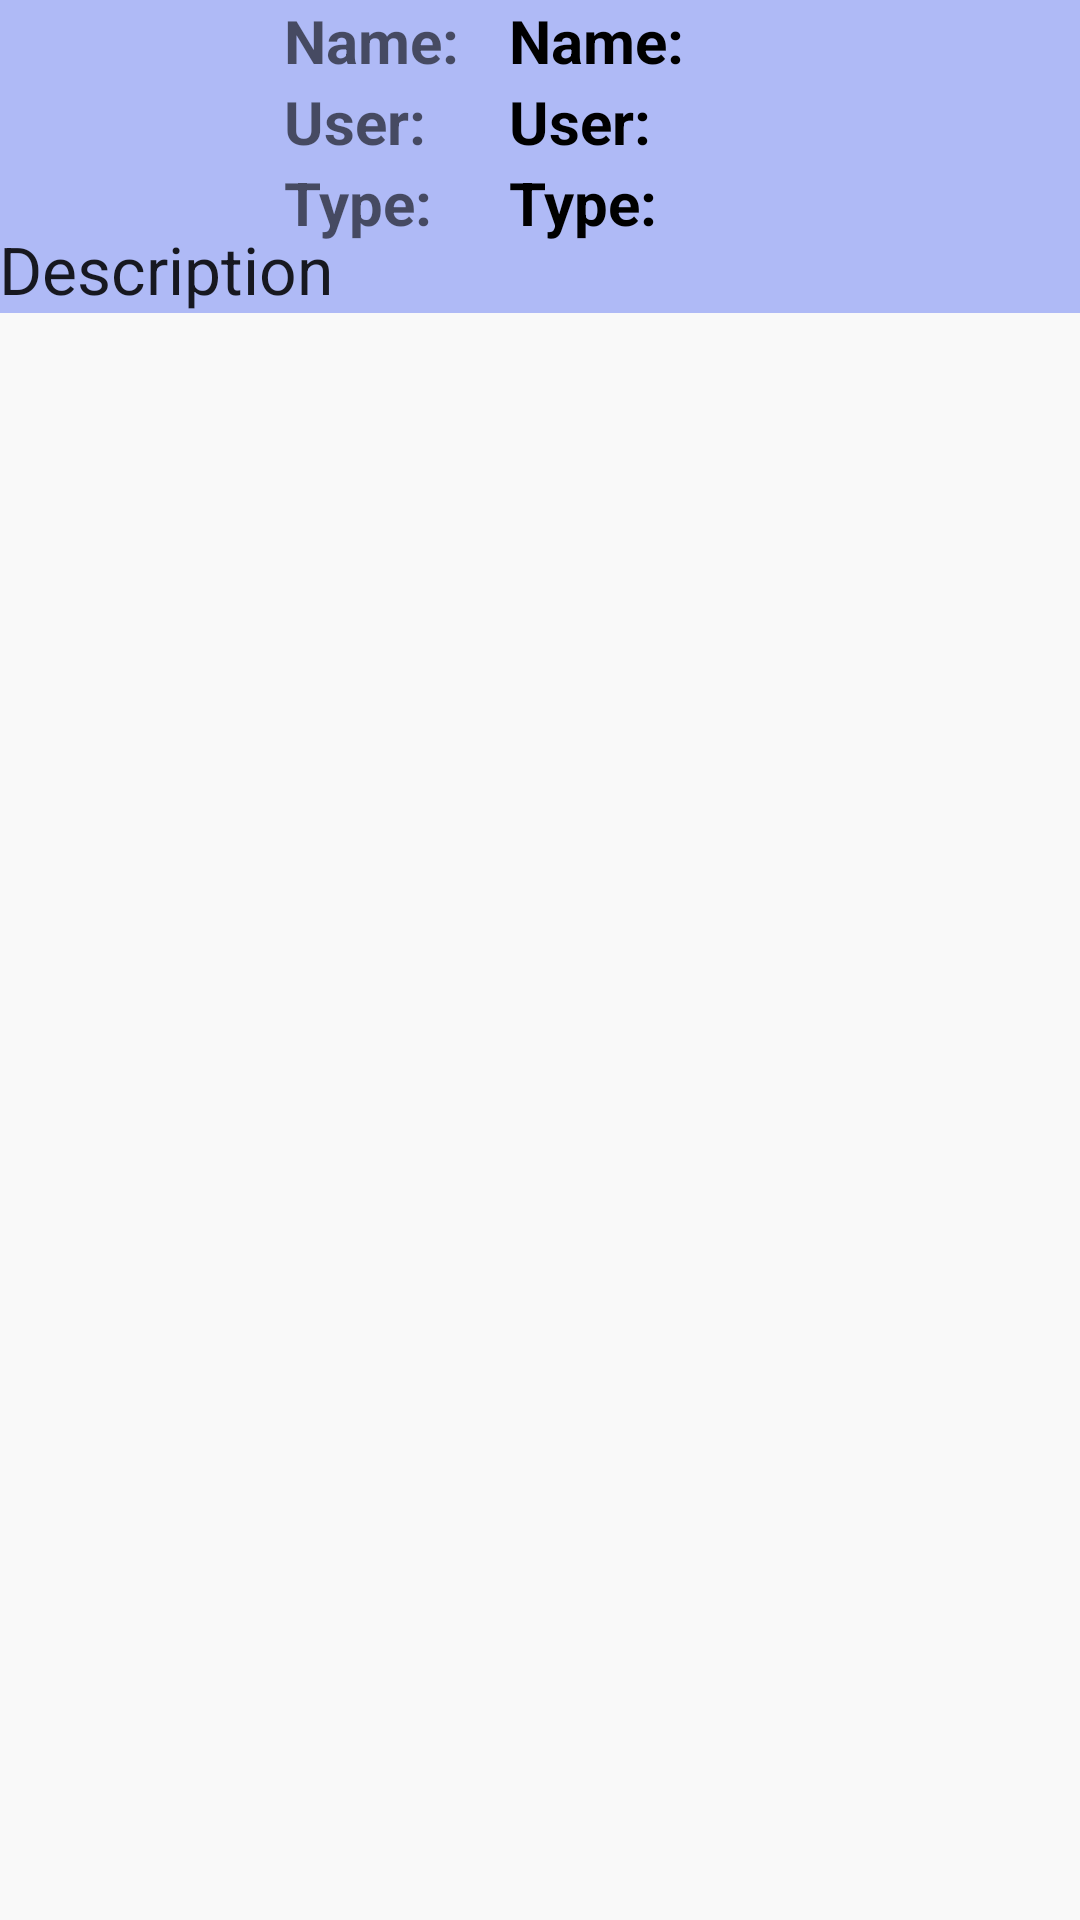

The Android layout XML behind this screen, and the referenced resources:
<!-- AndroidManifest.xml: application theme AppTheme -->
<!-- res/layout/activity_show_monument.xml -->
<?xml version="1.0" encoding="utf-8"?>
<RelativeLayout xmlns:android="http://schemas.android.com/apk/res/android"
    xmlns:tools="http://schemas.android.com/tools"
    android:layout_width="match_parent"
    android:layout_height="match_parent"
    android:paddingBottom="@dimen/activity_vertical_margin"
    android:paddingLeft="@dimen/activity_horizontal_margin"
    android:paddingRight="@dimen/activity_horizontal_margin"
    android:paddingTop="@dimen/activity_vertical_margin"
    tools:context="jovan0042.monuments.ShowMonumentActivity"
    android:background="#afbaf6">

    <ImageView
        android:layout_width="wrap_content"
        android:layout_height="wrap_content"
        android:id="@+id/imageView"
        android:maxHeight="75dp"
        android:maxWidth="75dp"
        android:minHeight="75dp"
        android:minWidth="75dp"
        android:layout_marginLeft="10dp"
        android:layout_marginRight="10dp"
        android:layout_alignParentTop="true"
        android:layout_alignParentStart="true" />

    <LinearLayout
        android:orientation="vertical"
        android:layout_width="wrap_content"
        android:layout_height="wrap_content"
        android:minHeight="75dp"
        android:minWidth="75dp"
        android:layout_alignTop="@+id/imageView"
        android:layout_toEndOf="@+id/imageView"
        android:id="@+id/linearLayout">

        <TextView
            android:layout_width="wrap_content"
            android:layout_height="wrap_content"
            android:textAppearance="?android:attr/textAppearanceMedium"
            android:text="@string/name"
            android:id="@+id/name"
            android:textSize="20sp"
            android:textStyle="bold" />

        <TextView
            android:layout_width="wrap_content"
            android:layout_height="wrap_content"
            android:textAppearance="?android:attr/textAppearanceMedium"
            android:text="@string/user"
            android:id="@+id/user"
            android:textSize="20sp"
            android:textStyle="bold" />

        <TextView
            android:layout_width="wrap_content"
            android:layout_height="wrap_content"
            android:textAppearance="?android:attr/textAppearanceMedium"
            android:text="@string/type"
            android:id="@+id/type"
            android:textSize="20sp"
            android:textStyle="bold" />
    </LinearLayout>

    <LinearLayout
        android:orientation="vertical"
        android:layout_width="match_parent"
        android:layout_height="wrap_content"
        android:minHeight="75dp"
        android:minWidth="75dp"
        android:layout_alignTop="@+id/linearLayout"
        android:layout_toEndOf="@+id/linearLayout"
        android:id="@+id/linearLayout2">

        <TextView
            android:layout_width="wrap_content"
            android:layout_height="wrap_content"
            android:textAppearance="?android:attr/textAppearanceMedium"
            android:text="@string/name"
            android:id="@+id/tvName"
            android:textSize="20sp"
            android:textStyle="bold"
            android:textColor="#000000" />

        <TextView
            android:layout_width="wrap_content"
            android:layout_height="wrap_content"
            android:textAppearance="?android:attr/textAppearanceMedium"
            android:text="@string/user"
            android:id="@+id/Type"
            android:textSize="20sp"
            android:textStyle="bold"
            android:textColor="#000000" />

        <TextView
            android:layout_width="wrap_content"
            android:layout_height="wrap_content"
            android:textAppearance="?android:attr/textAppearanceMedium"
            android:text="@string/type"
            android:id="@+id/tvType"
            android:textSize="20sp"
            android:textStyle="bold"
            android:textColor="#000000" />
    </LinearLayout>

    <TextView
        android:layout_width="wrap_content"
        android:layout_height="wrap_content"
        android:textAppearance="?android:attr/textAppearanceLarge"
        android:text="@string/description"
        android:id="@+id/description"
        android:layout_below="@+id/imageView"
        android:layout_alignParentStart="true" />

    <TextView
        android:layout_width="match_parent"
        android:layout_height="match_parent"
        android:textAppearance="?android:attr/textAppearanceMedium"
        android:id="@+id/lvDescription"
        android:layout_below="@+id/description"
        android:layout_alignParentStart="true"
        android:background="#f9f9f9" />

</RelativeLayout>
<!-- resources referenced by this layout -->
<resources>
  <string name="description">Description</string>
  <string name="name">Name:</string>
  <string name="type">Type:</string>
  <string name="user">User:</string>
  <style name="AppTheme" parent="Theme.AppCompat.Light.DarkActionBar">
          
          <item name="colorPrimary">@color/colorPrimary</item>
          <item name="colorPrimaryDark">@color/colorPrimaryDark</item>
          <item name="colorAccent">@color/colorAccent</item>
      </style>
  <!-- not gathered from this repository: default colours our renderer supplied (Android Studio template values) -->
  <color name="colorPrimary">#FF6200EE</color>
  <color name="colorPrimaryDark">#FF3700B3</color>
  <color name="colorAccent">#FF03DAC5</color>
</resources>
